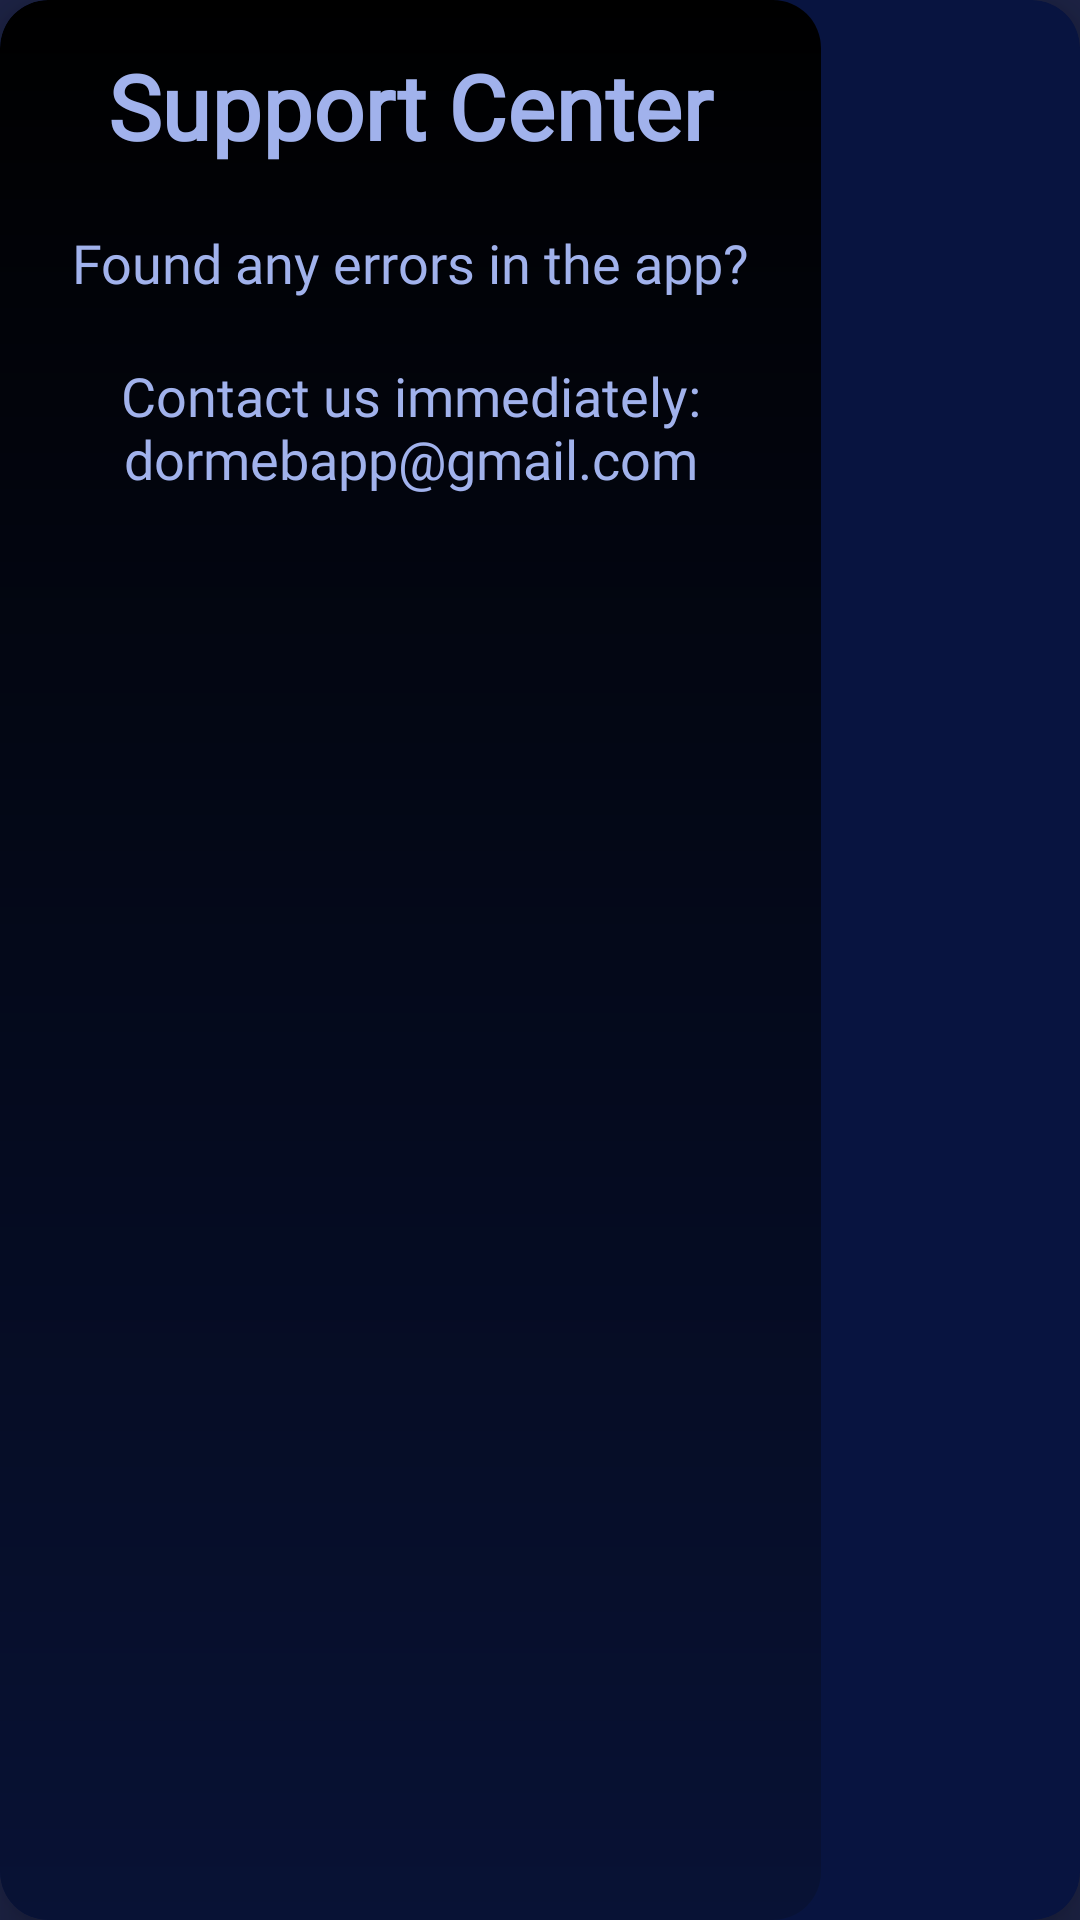

This screen was rendered from an Android layout file. Write that file and the resources it references.
<!-- AndroidManifest.xml: application theme Theme.DormeBApp -->
<!-- res/layout/dialog_support.xml -->
<?xml version="1.0" encoding="utf-8"?>
<androidx.cardview.widget.CardView xmlns:android="http://schemas.android.com/apk/res/android"
    android:layout_width="wrap_content"
    android:contentDescription="@string/dialog_info_tab"
    android:layout_height="wrap_content"
    xmlns:app="http://schemas.android.com/apk/res-auto"
    app:cardCornerRadius="16dp"
    app:cardElevation="10dp"
    android:background="@drawable/background_gradient"
    app:cardBackgroundColor="@color/darkBlue"
    >

    <androidx.constraintlayout.widget.ConstraintLayout
        android:layout_width="wrap_content"
        android:layout_height="match_parent"
        android:background="@drawable/background_gradient">

        <TextView
            android:id="@+id/textView"
            android:layout_width="wrap_content"
            android:layout_height="wrap_content"
            android:layout_marginTop="15dp"
            android:fontFamily="@font/roboto_regular"
            android:text="@string/dialog_info_title"
            android:textColor="@color/BlueForText"
            android:textSize="30sp"
            android:textStyle="bold"
            app:layout_constraintEnd_toEndOf="parent"
            app:layout_constraintStart_toStartOf="parent"
            app:layout_constraintTop_toTopOf="parent" />

        <TextView
            android:id="@+id/textView2"
            android:layout_width="wrap_content"
            android:layout_height="wrap_content"
            android:layout_marginStart="24dp"
            android:layout_marginTop="20dp"
            android:layout_marginEnd="24dp"
            android:fontFamily="@font/roboto_regular"
            android:text="@string/dialog_info_first_text"
            android:textColor="@color/BlueForText"
            android:textSize="18sp"
            app:layout_constraintEnd_toEndOf="@+id/textView"
            app:layout_constraintStart_toStartOf="@+id/textView"
            app:layout_constraintTop_toBottomOf="@+id/textView" />

        <TextView
            android:id="@+id/textView3"
            android:layout_width="0dp"
            android:layout_height="wrap_content"
            android:layout_marginTop="20dp"
            android:contentDescription="@string/dialog_app_email"
            android:fontFamily="@font/roboto_regular"
            android:gravity="center"
            android:paddingBottom="15dp"
            android:text="@string/dialog_info_email"
            android:textColor="@color/BlueForText"
            android:textSize="18sp"
            app:layout_constraintEnd_toEndOf="@+id/textView"
            app:layout_constraintStart_toStartOf="@+id/textView"
            app:layout_constraintTop_toBottomOf="@+id/textView2" />

    </androidx.constraintlayout.widget.ConstraintLayout>
</androidx.cardview.widget.CardView>
<!-- resources referenced by this layout -->
<resources>
  <color name="BlueForText">#A1B2EC</color>
  <color name="darkBlue">#081440</color>
  <!-- drawable background_gradient (drawable) -->
  <?xml version="1.0" encoding="utf-8"?>
  <shape xmlns:android="http://schemas.android.com/apk/res/android">
  
      <corners
          android:radius="16dp"
          />
      <gradient
          android:startColor="@color/black"
          android:endColor="@color/darkerBlue"
          android:angle="270"
          />
  
  </shape>
  <string name="dialog_app_email">Support Email: dormebapp@gmail.com</string>
  <string name="dialog_info_email">Contact us immediately: dormebapp@gmail.com</string>
  <string name="dialog_info_first_text">Found any errors in the app?</string>
  <string name="dialog_info_tab">Information Table</string>
  <string name="dialog_info_title">Support Center</string>
  <style name="Theme.DormeBApp" parent="Base.Theme.DormeBApp">
          <item name="android:navigationBarColor">@android:color/transparent</item>
          <item name="android:statusBarColor">@android:color/transparent</item>
          <item name="android:windowLightStatusBar">?attr/isLightTheme</item>
      </style>
  <color name="black">#FF000000</color>
  <color name="darkerBlue">#081235</color>
  <style name="Base.Theme.DormeBApp" parent="Theme.Material3.DayNight.NoActionBar">
          <item name="colorPrimary">@color/darkBlue</item>
          <item name="colorPrimaryVariant">@color/darkerBlue</item>
          <item name="colorOnPrimary">@color/white</item>
  
          <item name="android:windowBackground">@color/background</item>
      </style>
  <color name="white">#FFFFFFFF</color>
  <color name="background">#1D2345</color>
</resources>
